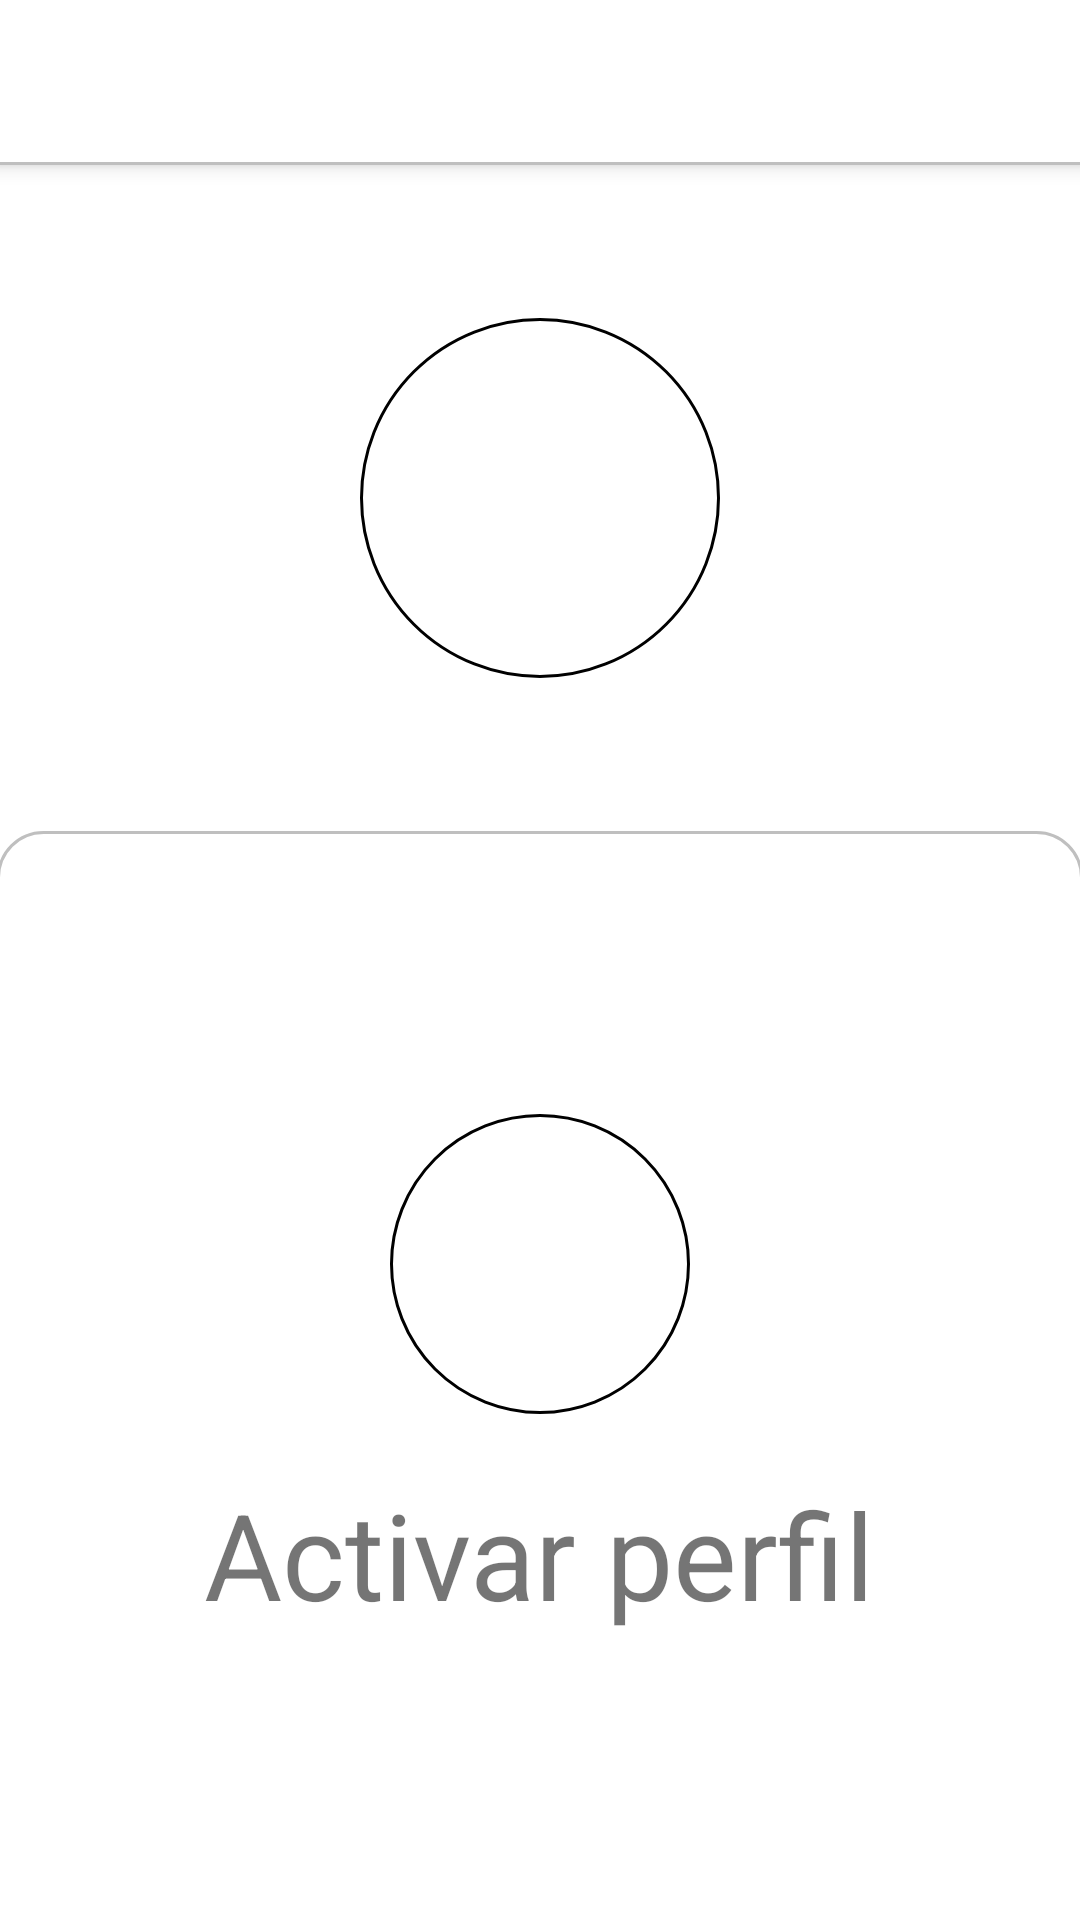

This screen was rendered from an Android layout file. Write that file and the resources it references.
<!-- AndroidManifest.xml: application theme AppTheme -->
<!-- res/layout/activity_profile_selected.xml -->
<?xml version="1.0" encoding="utf-8"?>
<RelativeLayout xmlns:android="http://schemas.android.com/apk/res/android"
                xmlns:app="http://schemas.android.com/apk/res-auto"
                android:orientation="vertical"
                android:layout_width="match_parent"
                android:layout_height="match_parent"
                android:background="#ffff">

    <include
            android:id="@+id/myToolbar"
            layout="@layout/toolbar"/>

    <ImageView
            android:layout_below="@+id/myToolbar"
            android:id="@+id/imgProfileBig"
            android:layout_width="120dp"
            android:layout_height="120dp"
            android:layout_centerInParent="true"
            android:layout_marginTop="50dp"
            android:src="@drawable/ic_user"
            android:layerType="software"
            android:background="@drawable/circle_background_small2"
    />

    <RelativeLayout
            android:layout_below="@+id/imgProfileBig"
            android:layout_marginTop="50dp"
            android:layout_width="match_parent"
            android:layout_height="match_parent"
            android:background="@drawable/cards_border"
            android:gravity="center_horizontal">

        <LinearLayout
                android:layout_width="match_parent"
                android:layout_height="match_parent"
                android:orientation="vertical"
                android:gravity="center_vertical|center_horizontal">

            <ImageView
                    android:id="@+id/imgTurn"
                    android:layout_width="100dp"
                    android:layout_height="100dp"
                    android:src="@drawable/ic_power"
                    android:layerType="software"
                    android:clickable="true"
                    android:focusable="auto"
                    android:background="@drawable/circle_background"/>
            <TextView
                    android:id="@+id/txtProfileState"
                    android:layout_width="wrap_content"
                    android:layout_height="wrap_content"
                    android:layout_marginTop="20dp"
                    android:text="@string/profile_on"
                    android:layout_gravity="center"
                    android:textSize="40sp"/>

        </LinearLayout>

    </RelativeLayout>

</RelativeLayout>
<!-- res/layout/toolbar.xml (included above) -->
<?xml version="1.0" encoding="utf-8"?>
<androidx.appcompat.widget.Toolbar
        xmlns:android="http://schemas.android.com/apk/res/android"
        android:layout_width="match_parent"
        android:layout_height="wrap_content"
        android:background="@drawable/toolbar_grey_color"
        android:elevation="4dp"
        android:theme="@style/ThemeOverlay.AppCompat.Dark">

</androidx.appcompat.widget.Toolbar>
<!-- resources referenced by this layout -->
<resources>
  <!-- drawable cards_border (drawable) -->
  <?xml version="1.0" encoding="utf-8"?>
  <layer-list
          xmlns:android="http://schemas.android.com/apk/res/android"
          android:layout_width = "match_parent"
          android:layout_height = "1dp">
      <item
              android:bottom="-1dp"
              android:top="1dp"
              android:right="-1dp"
              android:left="-1dp">
  
          <shape xmlns:android="http://schemas.android.com/apk/res/android"
                 android:shape="rectangle">
              <corners android:topLeftRadius="15dp"
                       android:topRightRadius="15dp">
              </corners>
              <solid android:color="@color/white"></solid>
              <stroke android:width="1dp"
                      android:color="@color/gray"></stroke>
          </shape>
      </item>
  </layer-list>
  <!-- drawable circle_background (drawable) -->
  <shape xmlns:android="http://schemas.android.com/apk/res/android"
         android:shape="oval">
      <stroke
              android:width="1dp"
              android:color="#000"/>
      <padding android:bottom="20dp"
               android:right="20dp"
               android:left="20dp"
               android:top="20dp" />
  </shape>
  <!-- drawable circle_background_small2 (drawable) -->
  <shape xmlns:android="http://schemas.android.com/apk/res/android"
         android:shape="oval">
      <stroke
              android:width="1dp"
              android:color="#000"/>
  
      <padding android:bottom="5dp"
               android:right="5dp"
               android:left="5dp"
               android:top="5dp" />
  </shape>
  <!-- drawable toolbar_grey_color (drawable) -->
  <?xml version="1.0" encoding="utf-8"?>
  <layer-list
          xmlns:android="http://schemas.android.com/apk/res/android"
          android:layout_width = "match_parent"
          android:layout_height = "1dp">
      <item
          android:bottom="1dp"
          android:top="-1dp"
          android:right="-1dp"
          android:left="-1dp">
  
              <shape
                  android:shape = "rectangle">
                  <stroke
                          android:width = "1dp"
                          android:color = "@color/gray"/>
                  <solid
                          android:color = "@color/white"/>
              </shape>
      </item>
  </layer-list>
  <string name="profile_on">Activar perfil</string>
  <style name="AppTheme" parent="Theme.AppCompat.Light.NoActionBar">
          
          <item name="colorPrimary">@color/colorPrimary</item>
          <item name="colorPrimaryDark">@color/colorPrimaryDark</item>
          <item name="colorAccent">@color/colorAccent</item>
      </style>
  <color name="gray">#BFBFBF</color>
  <color name="colorPrimary">#008577</color>
  <color name="colorPrimaryDark">#00574B</color>
  <color name="colorAccent">#D81B60</color>
  <!-- not gathered from this repository: default colours our renderer supplied (Android Studio template values) -->
  <color name="white">#FFFFFFFF</color>
</resources>
